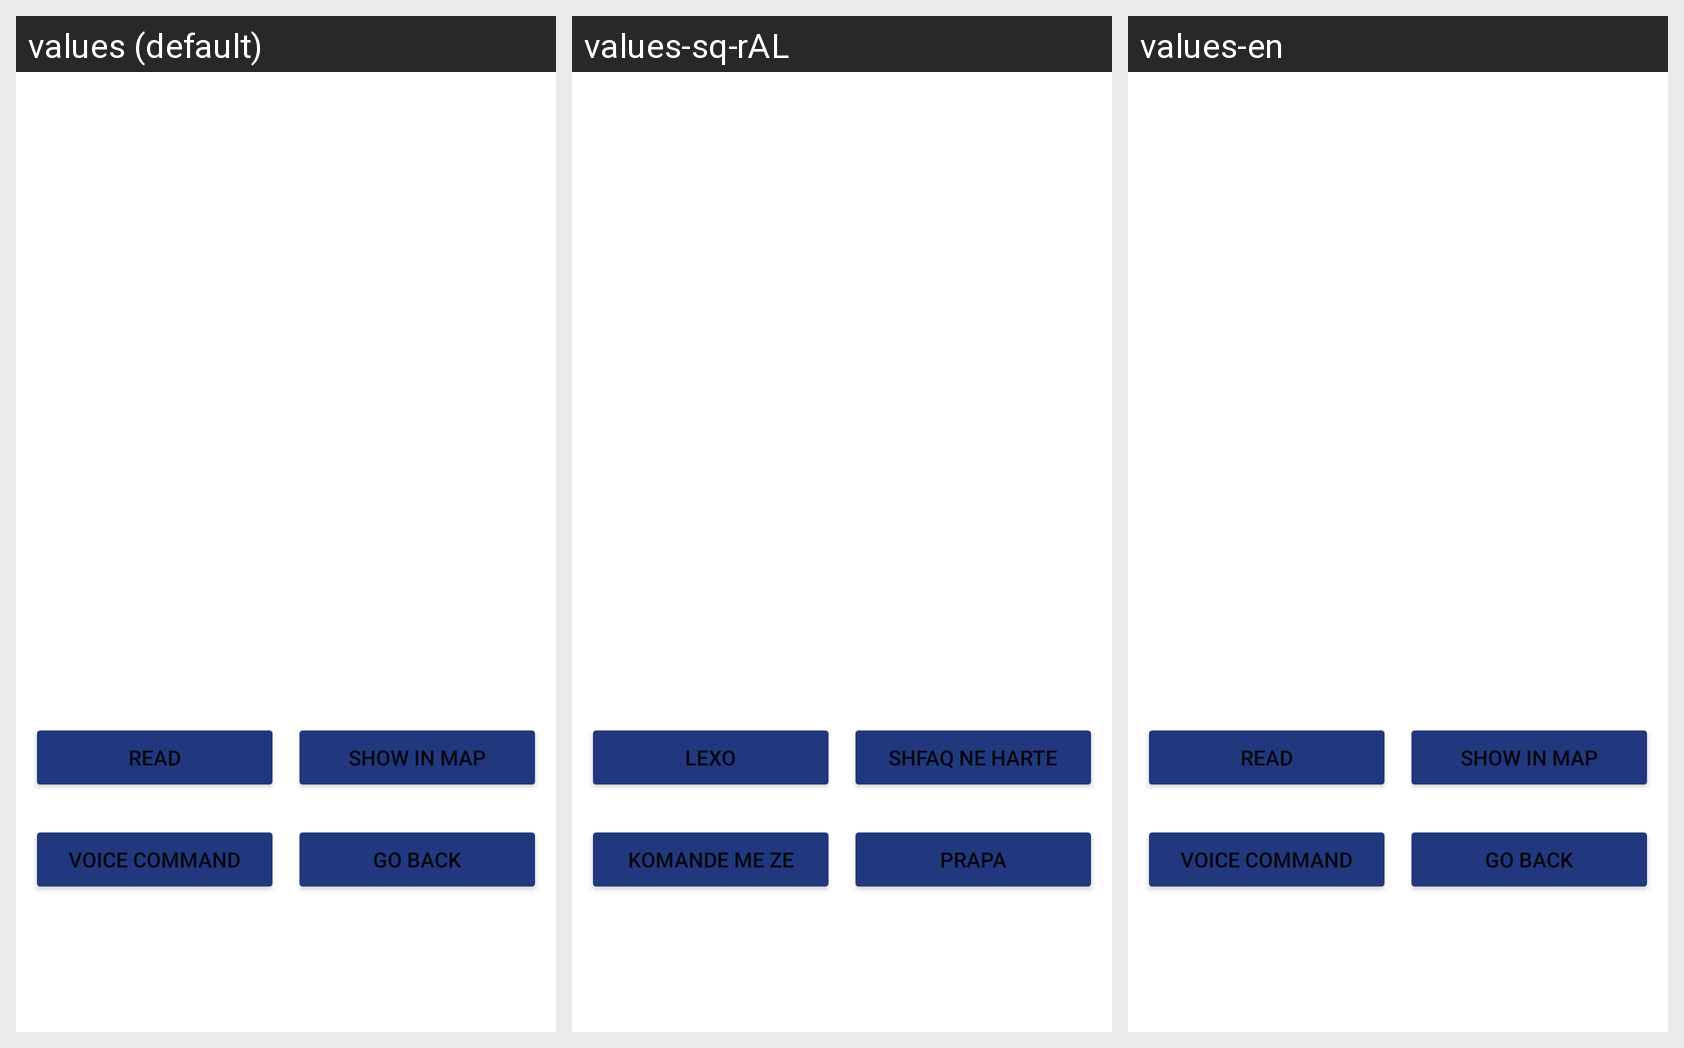

Locale-by-locale string values for the Android screen shown in this grid:
Android screen res/layout/activity_destination.xml rendered under 3 locales, left to right: values (default), values-sq-rAL, values-en. Device: Nexus 5 (rendered at 1080×1920; each locale shown at half size, 540×960, under a caption strip naming it); theme Theme.FinalAndroidAssignment.
Strings drawn on this screen, with the default value and each locale's value (text and hints the layout hard-codes appear in the picture but are not listed):

read
  values: Read
  values-sq-rAL: Lexo
  values-en: Read

show_in_map
  values: Show in map
  values-sq-rAL: Shfaq ne harte
  values-en: Show in map

voice_command
  values: Voice command
  values-sq-rAL: Komande me ze
  values-en: Voice command

go_back
  values: Go back
  values-sq-rAL: Prapa
  values-en: Go back
